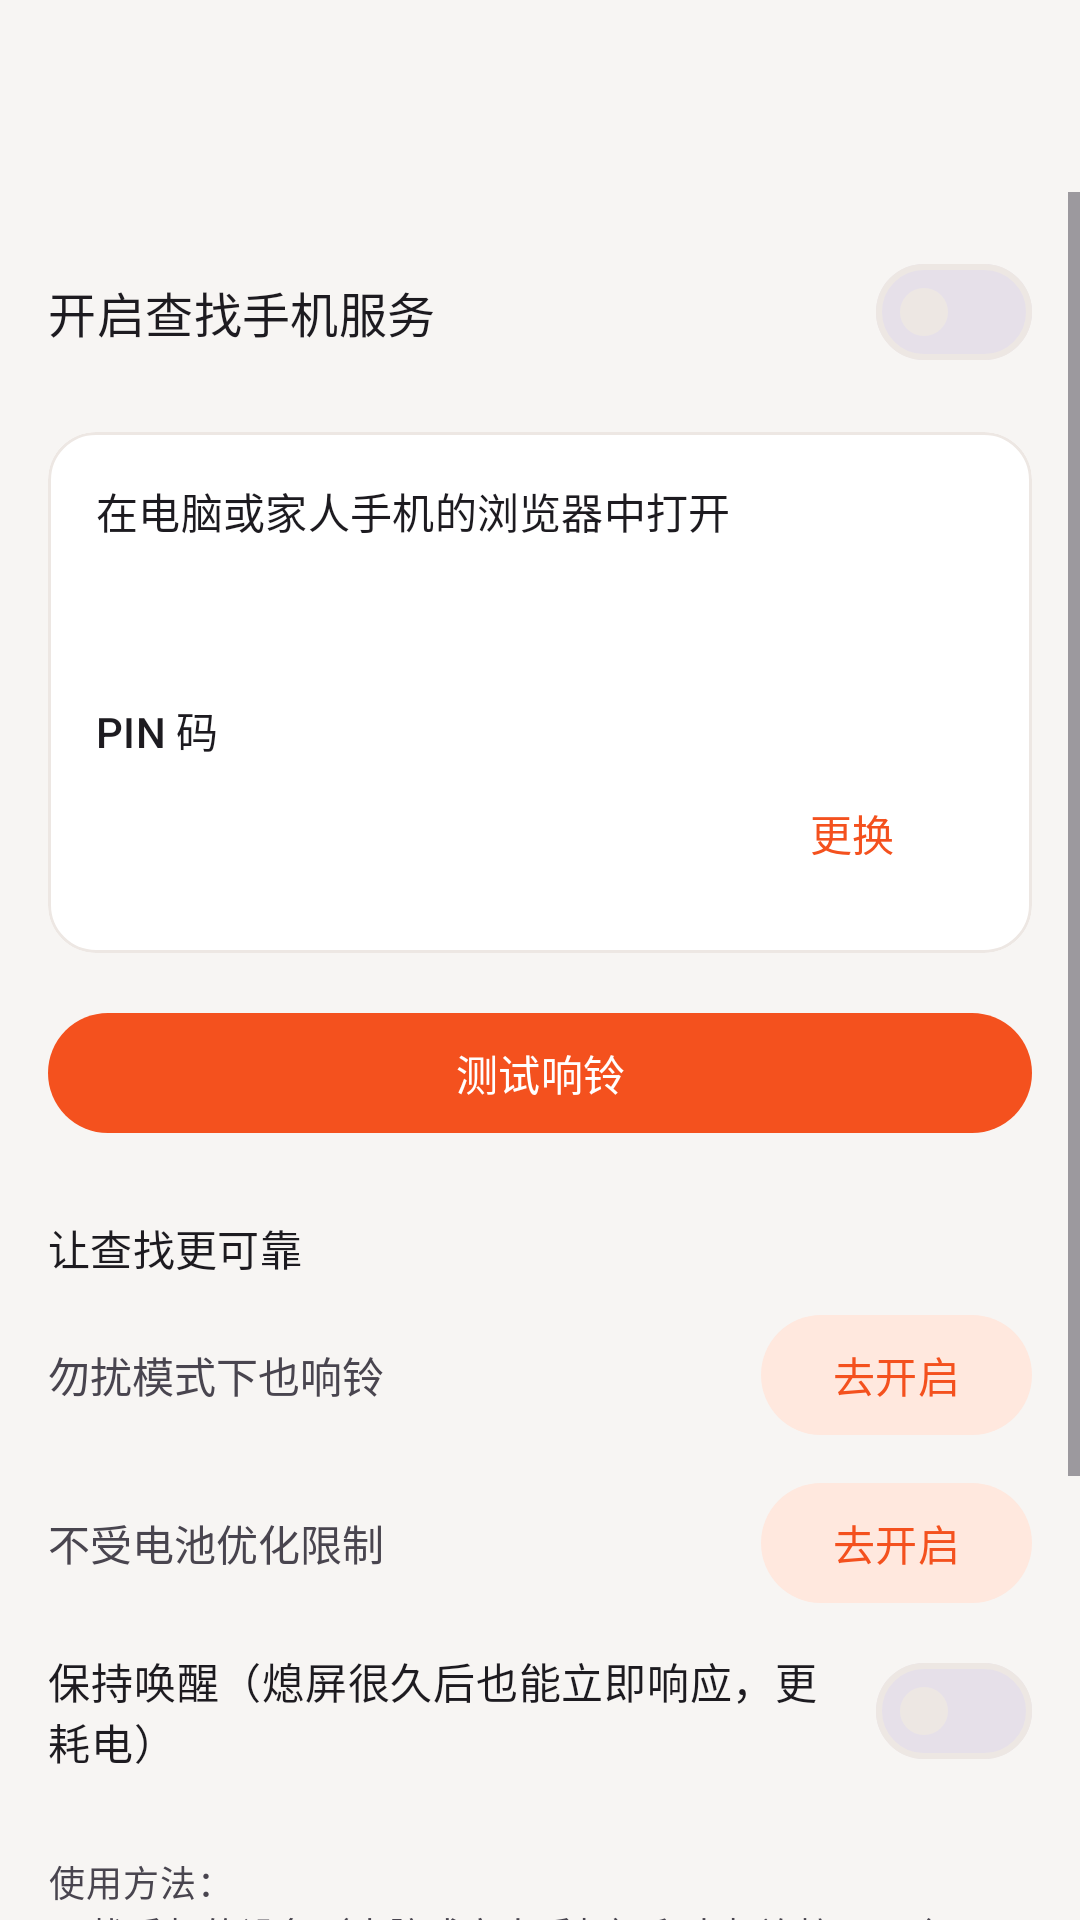

This screen was rendered from an Android layout file. Write that file and the resources it references.
<!-- AndroidManifest.xml: application theme Theme.Reminder -->
<!-- res/layout/activity_find_phone.xml -->
<?xml version="1.0" encoding="utf-8"?>
<LinearLayout xmlns:android="http://schemas.android.com/apk/res/android"
    android:layout_width="match_parent"
    android:layout_height="match_parent"
    android:background="@color/bg"
    android:orientation="vertical">

    <com.google.android.material.appbar.MaterialToolbar
        android:id="@+id/toolbar"
        android:layout_width="match_parent"
        android:layout_height="?attr/actionBarSize" />

<ScrollView
    android:layout_width="match_parent"
    android:layout_height="0dp"
    android:layout_weight="1">

    <LinearLayout
        android:layout_width="match_parent"
        android:layout_height="wrap_content"
        android:orientation="vertical"
        android:padding="16dp">

        <com.google.android.material.materialswitch.MaterialSwitch
            android:id="@+id/serviceSwitch"
            android:layout_width="match_parent"
            android:layout_height="wrap_content"
            android:text="@string/fp_enable"
            android:textAppearance="?attr/textAppearanceTitleMedium" />

        
        <com.google.android.material.card.MaterialCardView
            android:layout_width="match_parent"
            android:layout_height="wrap_content"
            android:layout_marginTop="16dp">

            <LinearLayout
                android:layout_width="match_parent"
                android:layout_height="wrap_content"
                android:orientation="vertical"
                android:padding="16dp">

                <TextView
                    android:layout_width="wrap_content"
                    android:layout_height="wrap_content"
                    android:text="@string/fp_label_address"
                    android:textAppearance="?attr/textAppearanceLabelLarge" />

                <TextView
                    android:id="@+id/address"
                    android:layout_width="wrap_content"
                    android:layout_height="wrap_content"
                    android:layout_marginTop="4dp"
                    android:textAppearance="?attr/textAppearanceHeadlineSmall"
                    android:textIsSelectable="true" />

                <TextView
                    android:layout_width="wrap_content"
                    android:layout_height="wrap_content"
                    android:layout_marginTop="16dp"
                    android:text="@string/fp_label_pin"
                    android:textAppearance="?attr/textAppearanceLabelLarge" />

                <LinearLayout
                    android:layout_width="match_parent"
                    android:layout_height="wrap_content"
                    android:gravity="center_vertical"
                    android:orientation="horizontal">

                    <TextView
                        android:id="@+id/pin"
                        android:layout_width="0dp"
                        android:layout_height="wrap_content"
                        android:layout_weight="1"
                        android:letterSpacing="0.2"
                        android:textAppearance="?attr/textAppearanceHeadlineMedium" />

                    <com.google.android.material.button.MaterialButton
                        android:id="@+id/resetPin"
                        style="@style/Widget.Material3.Button.TextButton"
                        android:layout_width="wrap_content"
                        android:layout_height="wrap_content"
                        android:text="@string/fp_reset_pin" />
                </LinearLayout>

                
                <LinearLayout
                    android:id="@+id/qrSection"
                    android:layout_width="match_parent"
                    android:layout_height="wrap_content"
                    android:layout_marginTop="16dp"
                    android:gravity="center_horizontal"
                    android:orientation="vertical"
                    android:visibility="gone">

                    <View
                        android:layout_width="match_parent"
                        android:layout_height="1dp"
                        android:layout_marginBottom="16dp"
                        android:background="@color/outline" />

                    <TextView
                        android:layout_width="wrap_content"
                        android:layout_height="wrap_content"
                        android:text="@string/fp_qr_title"
                        android:textAppearance="@style/TextAppearance.Reminder.StatLabel" />

                    
                    <ImageView
                        android:id="@+id/qrImage"
                        android:layout_width="210dp"
                        android:layout_height="210dp"
                        android:layout_marginTop="12dp"
                        android:background="#FFFFFF"
                        android:contentDescription="@string/fp_qr_title"
                        android:padding="8dp" />

                    <TextView
                        android:layout_width="match_parent"
                        android:layout_height="wrap_content"
                        android:layout_marginTop="10dp"
                        android:gravity="center"
                        android:text="@string/fp_qr_hint"
                        android:textColor="@color/text_secondary"
                        android:textSize="13sp" />

                    <LinearLayout
                        android:layout_width="wrap_content"
                        android:layout_height="wrap_content"
                        android:layout_marginTop="8dp"
                        android:orientation="horizontal">

                        <com.google.android.material.button.MaterialButton
                            android:id="@+id/copyLink"
                            style="@style/Widget.Material3.Button.TextButton"
                            android:layout_width="wrap_content"
                            android:layout_height="wrap_content"
                            android:text="@string/fp_copy_link" />

                        <com.google.android.material.button.MaterialButton
                            android:id="@+id/shareLink"
                            style="@style/Widget.Material3.Button.TextButton"
                            android:layout_width="wrap_content"
                            android:layout_height="wrap_content"
                            android:text="@string/fp_share_link" />
                    </LinearLayout>
                </LinearLayout>
            </LinearLayout>
        </com.google.android.material.card.MaterialCardView>

        <com.google.android.material.button.MaterialButton
            android:id="@+id/testRing"
            android:layout_width="match_parent"
            android:layout_height="wrap_content"
            android:layout_marginTop="16dp"
            android:text="@string/fp_test_ring" />

        
        <TextView
            android:layout_width="wrap_content"
            android:layout_height="wrap_content"
            android:layout_marginTop="24dp"
            android:text="@string/fp_label_reliability"
            android:textAppearance="?attr/textAppearanceTitleSmall" />

        <LinearLayout
            android:layout_width="match_parent"
            android:layout_height="wrap_content"
            android:layout_marginTop="8dp"
            android:gravity="center_vertical"
            android:orientation="horizontal">

            <TextView
                android:layout_width="0dp"
                android:layout_height="wrap_content"
                android:layout_weight="1"
                android:text="@string/fp_dnd" />

            <TextView
                android:id="@+id/dndStatus"
                android:layout_width="wrap_content"
                android:layout_height="wrap_content"
                android:layout_marginEnd="8dp" />

            <com.google.android.material.button.MaterialButton
                android:id="@+id/dndButton"
                style="@style/Widget.Material3.Button.TonalButton"
                android:layout_width="wrap_content"
                android:layout_height="wrap_content"
                android:text="@string/fp_grant" />
        </LinearLayout>

        <LinearLayout
            android:layout_width="match_parent"
            android:layout_height="wrap_content"
            android:layout_marginTop="8dp"
            android:gravity="center_vertical"
            android:orientation="horizontal">

            <TextView
                android:layout_width="0dp"
                android:layout_height="wrap_content"
                android:layout_weight="1"
                android:text="@string/fp_battery" />

            <TextView
                android:id="@+id/batteryStatus"
                android:layout_width="wrap_content"
                android:layout_height="wrap_content"
                android:layout_marginEnd="8dp" />

            <com.google.android.material.button.MaterialButton
                android:id="@+id/batteryButton"
                style="@style/Widget.Material3.Button.TonalButton"
                android:layout_width="wrap_content"
                android:layout_height="wrap_content"
                android:text="@string/fp_grant" />
        </LinearLayout>

        <com.google.android.material.materialswitch.MaterialSwitch
            android:id="@+id/keepAwakeSwitch"
            android:layout_width="match_parent"
            android:layout_height="wrap_content"
            android:layout_marginTop="8dp"
            android:text="@string/fp_keep_awake" />

        <TextView
            android:layout_width="match_parent"
            android:layout_height="wrap_content"
            android:layout_marginTop="24dp"
            android:text="@string/fp_help"
            android:textAppearance="?attr/textAppearanceBodySmall" />
    </LinearLayout>
</ScrollView>
</LinearLayout>
<!-- resources referenced by this layout -->
<resources>
  <color name="bg">#F7F5F3</color>
  <color name="outline">#EDE7E3</color>
  <color name="text_secondary">#93897F</color>
  <string name="fp_battery">不受电池优化限制</string>
  <string name="fp_copy_link">复制链接</string>
  <string name="fp_dnd">勿扰模式下也响铃</string>
  <string name="fp_enable">开启查找手机服务</string>
  <string name="fp_grant">去开启</string>
  <string name="fp_help">使用方法：\n1. 找手机的设备（电脑或家人手机）和本机连接同一个 Wi‑Fi（路由器不需要能上网）。\n2. 家人手机：扫上面的二维码，打开后“添加到主屏幕”，以后点图标即可。电脑：用手机扫码后把链接发到电脑并收藏；或使用工程里的 laptop/查找手机.html，它能自动扫描局域网找到本机。\n3. 强烈建议在路由器后台给本机绑定固定 IP（DHCP 静态分配），否则 IP 变了需要重新扫码。\n\n小米、华为、OPPO、vivo 等手机还需在系统设置中允许本应用“自启动”和“后台运行”。</string>
  <string name="fp_keep_awake">保持唤醒（熄屏很久后也能立即响应，更耗电）</string>
  <string name="fp_label_address">在电脑或家人手机的浏览器中打开</string>
  <string name="fp_label_pin">PIN 码</string>
  <string name="fp_label_reliability">让查找更可靠</string>
  <string name="fp_qr_hint">家人连上家里的 Wi‑Fi，用手机相机扫这个码，就能打开找手机页面（PIN 已自动填好）。打开后在浏览器菜单里选“添加到主屏幕”，以后点桌面图标就能让这部手机响铃。</string>
  <string name="fp_qr_title">家人扫码找手机</string>
  <string name="fp_reset_pin">更换</string>
  <string name="fp_share_link">发给家人</string>
  <string name="fp_test_ring">测试响铃</string>
  <style name="TextAppearance.Reminder.StatLabel" parent="TextAppearance.Material3.TitleSmall">
          <item name="android:textColor">@color/text_primary</item>
          <item name="android:textStyle">bold</item>
      </style>
  <color name="text_primary">#1A1614</color>
  <color name="accent">#F4511E</color>
  <color name="on_accent">#FFFFFF</color>
  <color name="accent_container">#FFE8DE</color>
  <color name="surface">#FFFFFF</color>
  <style name="Widget.Reminder.Card" parent="Widget.Material3.CardView.Outlined">
          <item name="cardCornerRadius">16dp</item>
          <item name="cardElevation">0dp</item>
          <item name="strokeColor">@color/outline</item>
          <item name="strokeWidth">1dp</item>
          <item name="cardBackgroundColor">@color/surface</item>
      </style>
  <style name="Widget.Reminder.TextInput" parent="Widget.Material3.TextInputLayout.OutlinedBox">
          <item name="boxCornerRadiusTopStart">12dp</item>
          <item name="boxCornerRadiusTopEnd">12dp</item>
          <item name="boxCornerRadiusBottomStart">12dp</item>
          <item name="boxCornerRadiusBottomEnd">12dp</item>
          <item name="boxBackgroundColor">@color/surface</item>
      </style>
  <style name="Widget.Reminder.Toolbar" parent="Widget.Material3.Toolbar">
          <item name="android:background">@color/bg</item>
          <item name="titleCentered">true</item>
          <item name="titleTextAppearance">@style/TextAppearance.Reminder.ToolbarTitle</item>
      </style>
  <style name="TextAppearance.Reminder.ToolbarTitle" parent="TextAppearance.Material3.TitleLarge">
          <item name="android:textStyle">bold</item>
          <item name="android:textSize">18sp</item>
      </style>
</resources>
